Run: headless pygame with SDL's dummy video driver; simulated clock (each Clock.tick advances the game by its frame time, no real sleeping); random seed 0; keys injected as events and as key.get_pressed() state; no mouse input.
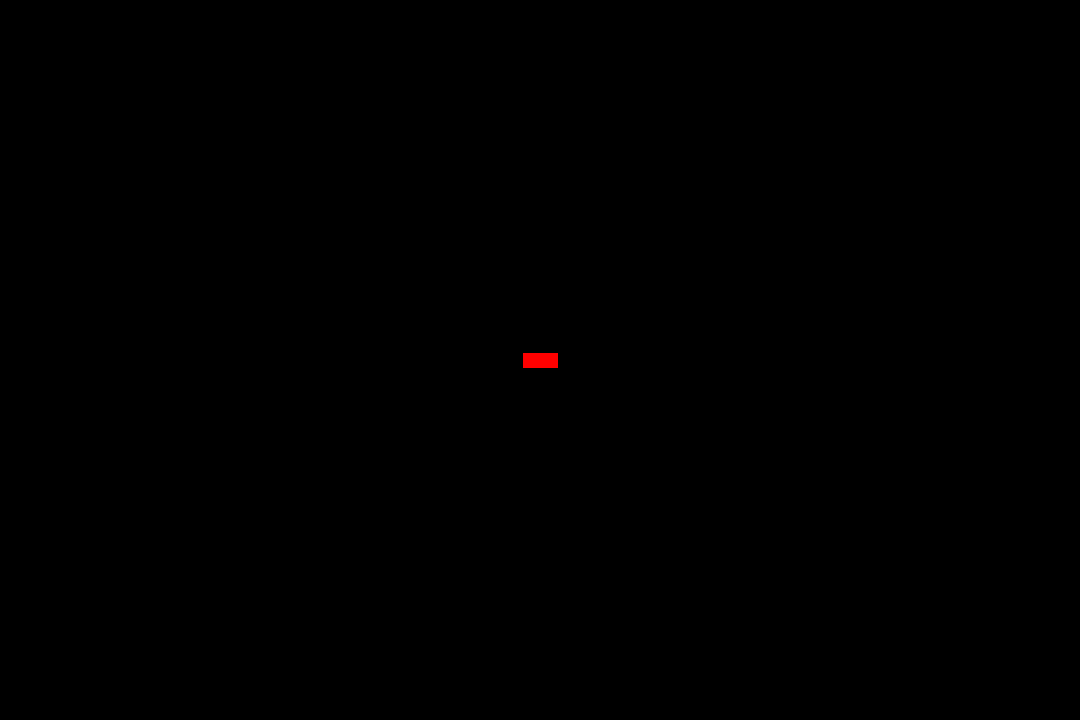
Frame 1 of 4 · flips 1–60 · no input
Frame 2 of 4 · flips 61–180 · tapped SPACE, RETURN · held RIGHT (→), D · screen unchanged from frame 1, image omitted
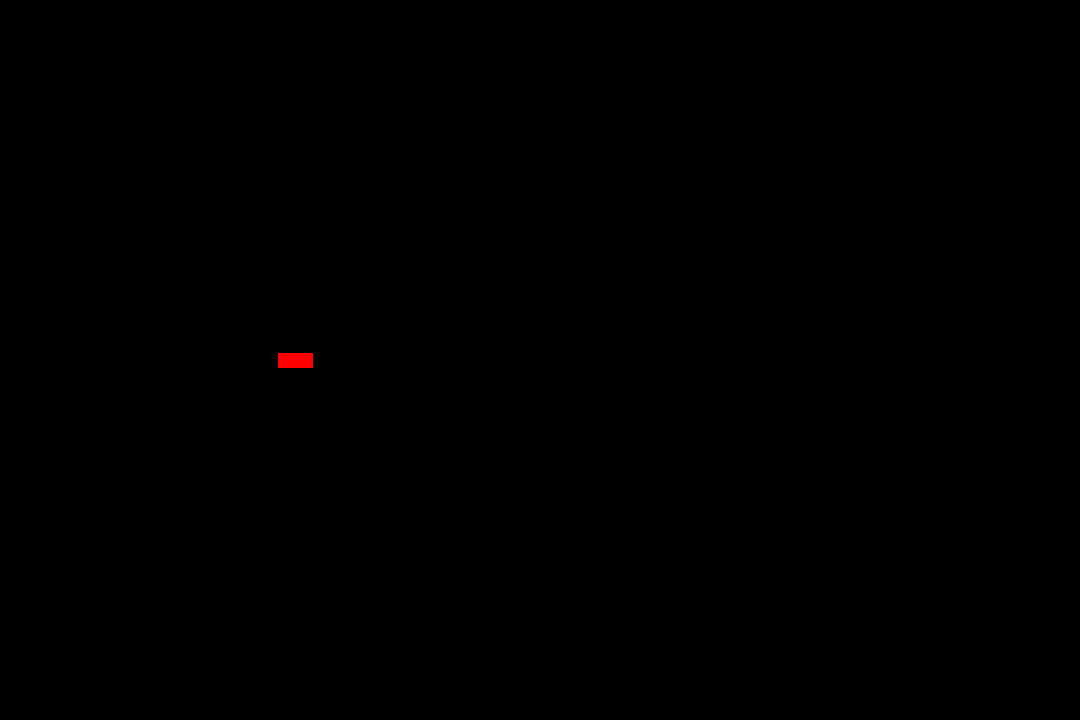
Frame 3 of 4 · flips 181–300 · held DOWN (↓), S
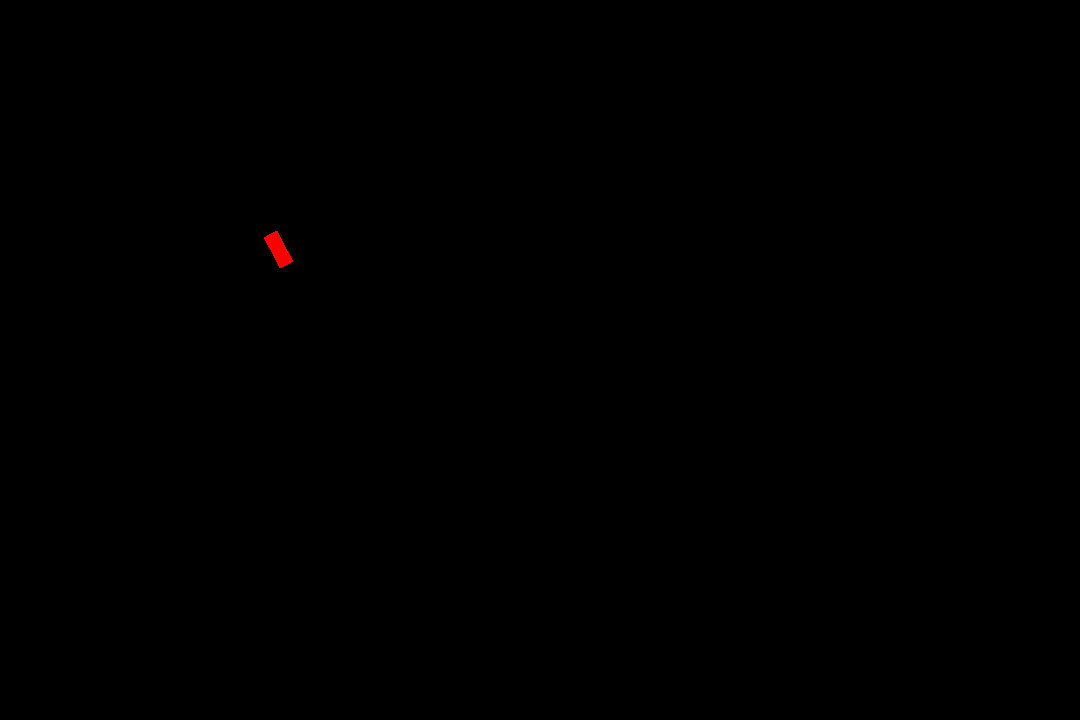
Frame 4 of 4 · flips 301–420 · held LEFT (←), A, UP (↑), W

The pygame program that drew these frames:

import pygame
import math

WIDTH, HEIGHT = 1080, 720
COLOR = (255, 0, 0)
BG = (0, 0, 0)
ACC = 500          # pixels / s^2 (acceleration)
MAX_SPEED = 300    # pixels / s (top forward speed)
DRAG = 300         # pixels / s^2 (natural deceleration when no throttle)
TURN_SPEED = 180   # degrees / s (base turning rate)
FPS = 75

class Player:
    def __init__(self, x, y):
        self.pos = pygame.math.Vector2(x, y)
        self.angle = 0
        self.speed = 0.0
        self.w, self.h = 35, 15
        self.base_surf = pygame.Surface((self.w, self.h), pygame.SRCALPHA).convert_alpha()
        pygame.draw.rect(self.base_surf, COLOR, self.base_surf.get_rect())
        

    def update(self, keys, dt):
        forward = pygame.math.Vector2(math.cos(math.radians(self.angle)), -math.sin(math.radians(self.angle)))
        
        # throttle/brake
        throttle = 0
        if keys[pygame.K_w] or keys[pygame.K_UP]:
            throttle += 1
        if keys[pygame.K_s] or keys[pygame.K_DOWN]:
            throttle -= 1

        # accelerate / brake (scalar)
        self.speed += throttle * ACC * dt

        # natural drag/braking toward zero (frame-rate independent)
        if self.speed > 0:
            self.speed = max(0.0, self.speed - DRAG * dt)
        elif self.speed < 0:
            self.speed = min(0.0, self.speed + DRAG * dt)

        # clamp speed
        if self.speed > MAX_SPEED:
            self.speed = MAX_SPEED
        if self.speed < -MAX_SPEED:
            self.speed = -MAX_SPEED

        # steering (scale turn by speed fraction)
        steer = 0
        if keys[pygame.K_a] or keys[pygame.K_LEFT]:
            steer += 1
        if keys[pygame.K_d] or keys[pygame.K_RIGHT]:
            steer -= 1

        if abs(self.speed) > 0:
            self.angle += steer * TURN_SPEED * (abs(self.speed) / MAX_SPEED) * dt

        # compute velocity from heading and scalar speed, then integrate
        # forward = forward.normalize()
        self.vel = forward * self.speed
        self.pos += self.vel * dt

        # clamp to screen (same as before)
        self.pos.x = max(25, min(WIDTH - 25, self.pos.x))
        self.pos.y = max(12, min(HEIGHT - 12, self.pos.y))
        
    def draw(self, surface):
        rotated_image = pygame.transform.rotate(self.base_surf, self.angle)
        blit_rect = rotated_image.get_rect(center=(int(self.pos.x), int(self.pos.y)))
        surface.blit(rotated_image, blit_rect.topleft)


def main():
    pygame.init()
    screen = pygame.display.set_mode((WIDTH, HEIGHT))
    pygame.display.set_caption("Demo Clean")
    clock = pygame.time.Clock()

    player = Player(WIDTH / 2, HEIGHT / 2)

    running = True
    while running:
        dt = clock.tick(FPS) / 1000.0

        for event in pygame.event.get():
            if event.type == pygame.QUIT or (event.type == pygame.KEYDOWN and event.key == pygame.K_ESCAPE):
                running = False

        keys = pygame.key.get_pressed()
        player.update(keys, dt)

        screen.fill(BG)
        player.draw(screen)
        pygame.display.flip()

    pygame.quit()

if __name__ == "__main__":
    main()
